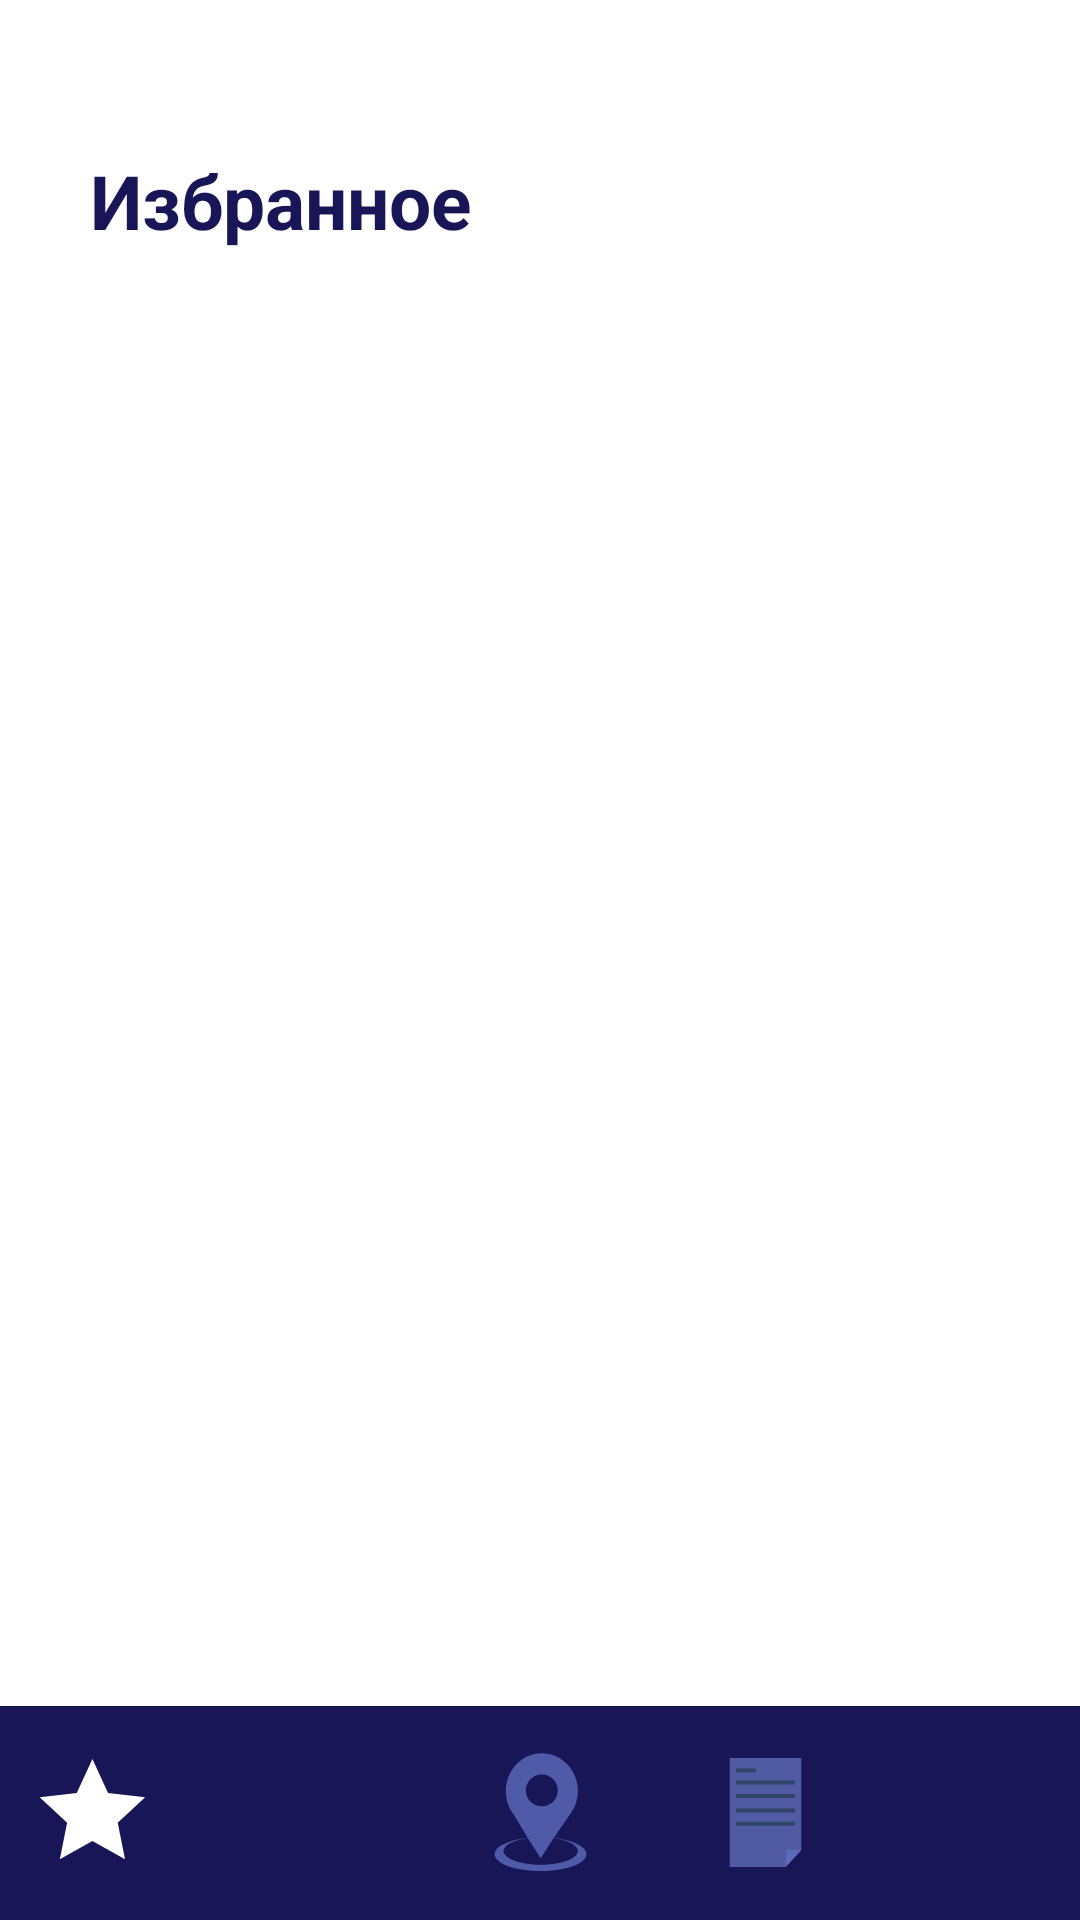

Layout XML and referenced resources for this Android screen:
<!-- AndroidManifest.xml: application theme Theme.Design.NoActionBar -->
<!-- res/layout/favourites_fragment.xml -->
<?xml version="1.0" encoding="utf-8"?>
<LinearLayout xmlns:android="http://schemas.android.com/apk/res/android"
    android:layout_width="match_parent"
    android:layout_height="match_parent"
    xmlns:app="http://schemas.android.com/apk/res-auto"
    android:background="@color/white1"
    android:orientation="vertical">

        <LinearLayout
            android:layout_width="match_parent"
            android:layout_height="0dp"
            android:layout_weight="8"
            android:background="@color/white1"
            android:orientation="vertical">
            <TextView
                android:layout_width="wrap_content"
                android:layout_height="wrap_content"
                android:layout_marginStart="30dp"
                android:layout_marginTop="50dp"
                android:layout_marginBottom="40dp"
                android:text="Избранное"
                android:textColor="@color/purple_700"
                android:textSize="25dp"
                android:textStyle="bold" />
            <androidx.recyclerview.widget.RecyclerView
                android:id="@+id/rec_fav"
                android:layout_width="match_parent"
                android:layout_height="wrap_content"
                app:layoutManager="androidx.recyclerview.widget.LinearLayoutManager"
                />

        </LinearLayout>
        <LinearLayout
            android:layout_width="match_parent"
            android:layout_height="0dp"
            android:orientation="horizontal"
            android:gravity="center"
            android:background="@color/purple_700"
            android:layout_weight="1">
            <androidx.appcompat.widget.AppCompatButton
                android:layout_width="55dp"
                android:layout_height="55dp"
                android:layout_gravity="center"
                android:textColor="@color/white"
                android:layout_marginRight="10dp"
                android:layout_marginLeft="10dp"
                android:background="@drawable/bt_favorites"/>
            <androidx.appcompat.widget.AppCompatButton
                android:id="@+id/bt_fav_chat"
                android:layout_width="55dp"
                android:layout_height="55dp"
                android:layout_gravity="center"
                android:layout_marginTop="5sp"
                android:layout_marginRight="10dp"
                android:layout_marginLeft="10dp"
                android:textColor="@color/white"
                android:background="@drawable/bt_msg_dark"/>
            <androidx.appcompat.widget.AppCompatButton
                android:id="@+id/bt_fav_map"
                android:layout_width="55dp"
                android:layout_height="55dp"
                android:layout_gravity="center"
                android:layout_marginRight="10dp"
                android:layout_marginLeft="10dp"
                android:textColor="@color/white"
                android:background="@drawable/bt_map_dark"/>
            <androidx.appcompat.widget.AppCompatButton
                android:id="@+id/bt_fav_list"
                android:layout_width="55dp"
                android:layout_height="55dp"
                android:layout_gravity="center"
                android:layout_marginRight="10dp"
                android:layout_marginLeft="10dp"
                android:textColor="@color/white"
                android:background="@drawable/bt_list_dark"/>
            <androidx.appcompat.widget.AppCompatButton
                android:id="@+id/bt_fav_prof"
                android:layout_width="55dp"
                android:layout_height="55dp"
                android:layout_gravity="center"
                android:layout_marginRight="10dp"
                android:layout_marginLeft="10dp"
                android:textColor="@color/white"
                android:background="@drawable/bt_profile_dark"/>

        </LinearLayout>


    </LinearLayout>
<!-- resources referenced by this layout -->
<resources>
  <color name="purple_700">#181657</color>
  <color name="white">#FFFFFFFF</color>
  <color name="white1">#FFFFFF</color>
  <!-- drawable bt_favorites (drawable) -->
  <vector xmlns:android="http://schemas.android.com/apk/res/android"
      android:width="500dp"
      android:height="500dp"
      android:viewportWidth="500"
      android:viewportHeight="500">
    <path
        android:pathData="M250,19C377.512,19 481,122.488 481,250C481,377.512 377.512,481 250,481C122.488,481 19,377.512 19,250C19,122.488 122.488,19 250,19z"
        android:strokeLineJoin="miter"
        android:strokeWidth="0"
        android:fillColor="@color/purple_700"
        android:fillType="nonZero"
        android:strokeLineCap="butt"/>
    <path
        android:pathData="M255.822,88L303.235,190.79L415.645,204.117L332.537,280.973L354.598,392L255.822,336.71L157.047,392L179.107,280.973L96,204.117L208.409,190.79z"
        android:strokeLineJoin="miter"
        android:strokeWidth="0"
        android:fillColor="#FFFFFF"
        android:fillType="nonZero"
        android:strokeLineCap="butt"/>
  </vector>
  <!-- drawable bt_list_dark: vector/xml drawable (drawable, 2829 chars, omitted) -->
  <!-- drawable bt_map_dark: vector/xml drawable (drawable, 4094 chars, omitted) -->
</resources>
